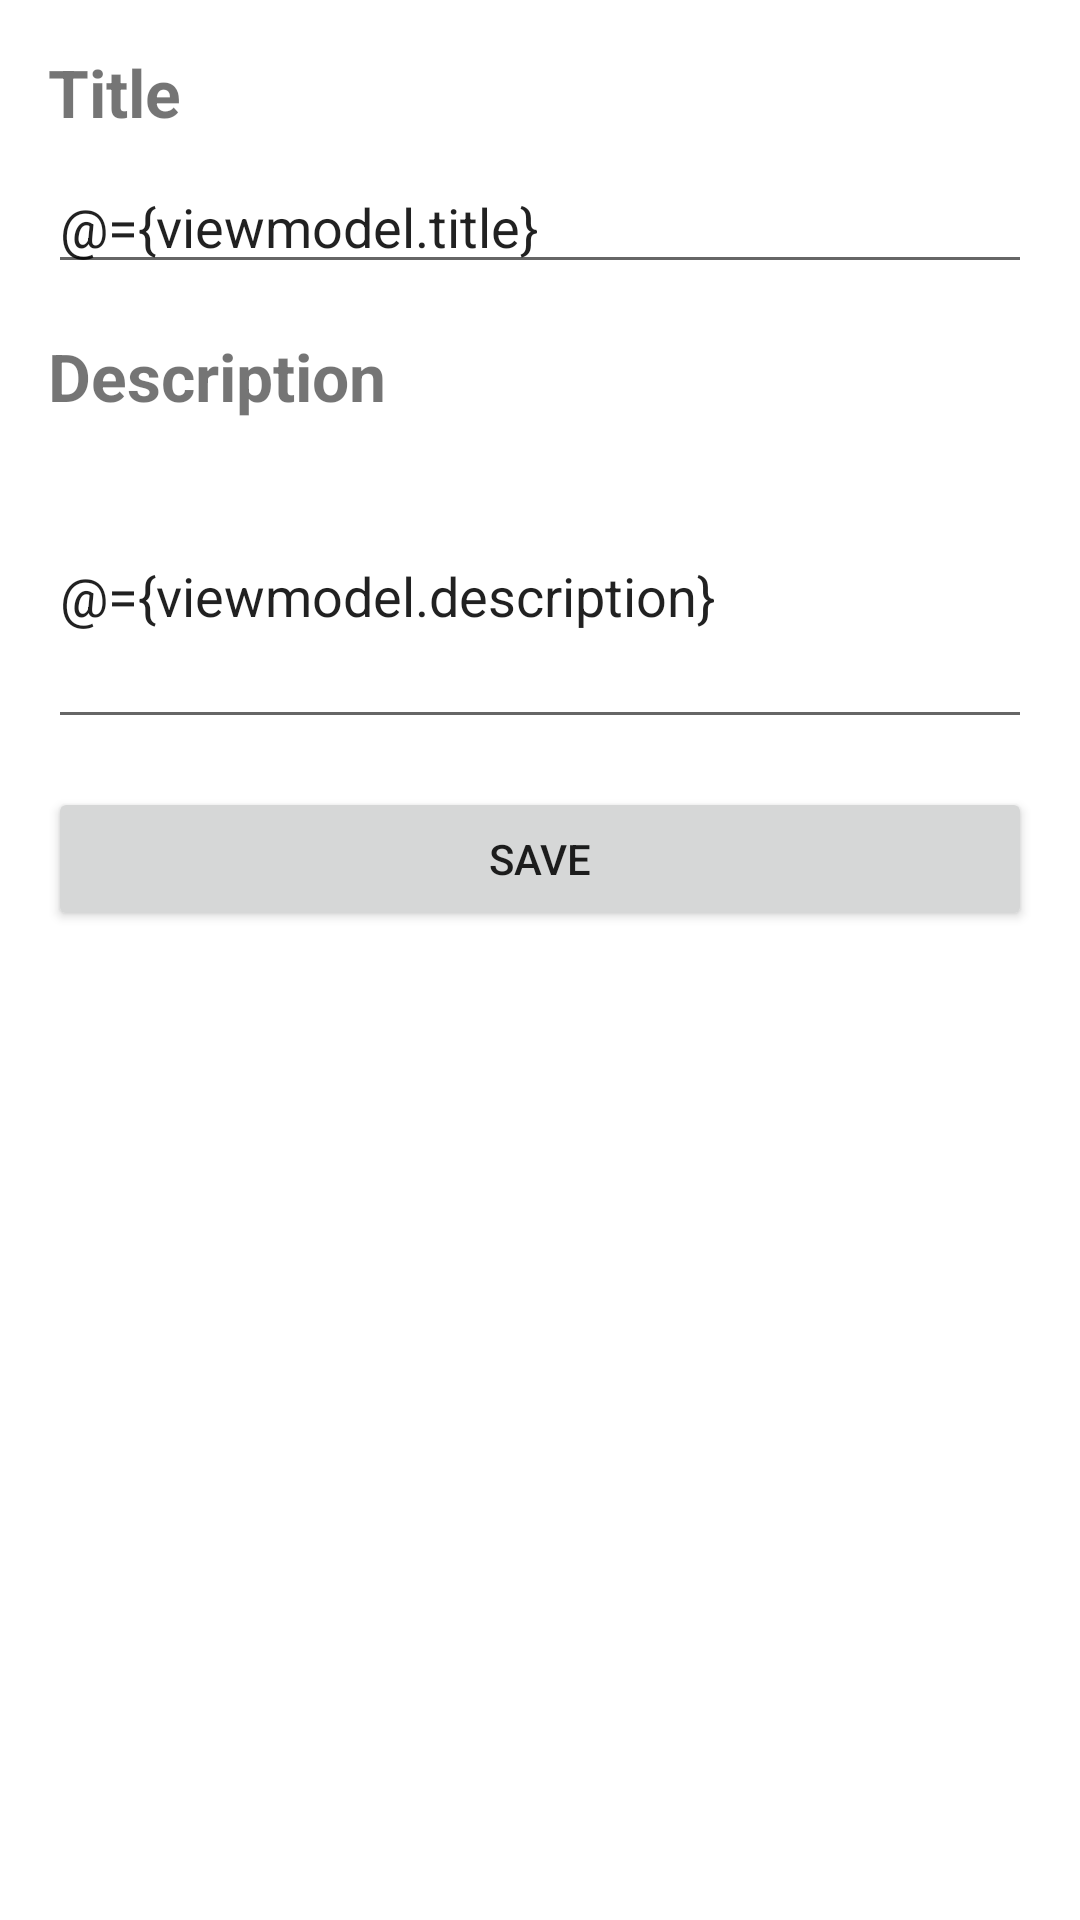

Layout XML and referenced resources for this Android screen:
<!-- AndroidManifest.xml: application theme Theme.ManabieMobileTechChallengeLong -->
<!-- res/layout/activity_new_task.xml -->
<?xml version="1.0" encoding="utf-8"?>
<layout>

    <data>

        <variable
            name="viewmodel"
            type="com.manabie.todo.ui.newtask.NewTaskViewModel" />
    </data>

    <androidx.constraintlayout.widget.ConstraintLayout xmlns:android="http://schemas.android.com/apk/res/android"
        xmlns:app="http://schemas.android.com/apk/res-auto"
        xmlns:tools="http://schemas.android.com/tools"
        android:layout_width="match_parent"
        android:layout_height="match_parent"
        android:padding="@dimen/default_pading"
        tools:context=".ui.newtask.NewTaskActivity">

        <TextView
            android:id="@+id/textView"
            android:layout_width="match_parent"
            android:layout_height="wrap_content"
            android:text="@string/title"
            android:textSize="@dimen/title_text_size"
            android:textStyle="bold"
            app:layout_constraintEnd_toEndOf="parent"
            app:layout_constraintStart_toStartOf="parent"
            app:layout_constraintTop_toTopOf="parent" />

        <EditText
            android:id="@+id/edtTaskTitle"
            android:layout_width="match_parent"
            android:layout_height="wrap_content"
            android:layout_marginTop="@dimen/small_margin"
            android:imeOptions="actionDone"
            android:singleLine="true"
            android:text="@={viewmodel.title}"
            app:layout_constraintEnd_toEndOf="parent"
            app:layout_constraintStart_toStartOf="parent"
            app:layout_constraintTop_toBottomOf="@+id/textView" />

        <TextView
            android:id="@+id/textView2"
            android:layout_width="match_parent"
            android:layout_height="wrap_content"
            android:layout_marginTop="@dimen/default_margin"
            android:text="@string/description"
            android:textSize="@dimen/title_text_size"
            android:textStyle="bold"
            app:layout_constraintEnd_toEndOf="parent"
            app:layout_constraintStart_toStartOf="parent"
            app:layout_constraintTop_toBottomOf="@+id/edtTaskTitle" />

        <EditText
            android:id="@+id/edtDescription"
            android:layout_width="0dp"
            android:layout_height="0dp"
            android:layout_marginTop="@dimen/small_margin"
            android:imeOptions="actionDone"
            android:maxLines="10"
            android:text="@={viewmodel.description}"
            app:layout_constraintDimensionRatio="1:0.3"
            app:layout_constraintEnd_toEndOf="parent"
            app:layout_constraintStart_toStartOf="parent"
            app:layout_constraintTop_toBottomOf="@+id/textView2" />

        <Button
            android:id="@+id/btnSave"
            android:layout_width="match_parent"
            android:layout_height="wrap_content"
            android:layout_marginTop="@dimen/default_margin"
            android:onClick="@{() -> viewmodel.saveTask()}"
            android:text="@string/save"
            app:layout_constraintEnd_toEndOf="parent"
            app:layout_constraintStart_toStartOf="parent"
            app:layout_constraintTop_toBottomOf="@+id/edtDescription" />
    </androidx.constraintlayout.widget.ConstraintLayout>
</layout>
<!-- resources referenced by this layout -->
<resources>
  <dimen name="default_margin">16dp</dimen>
  <dimen name="default_pading">16dp</dimen>
  <dimen name="small_margin">8dp</dimen>
  <dimen name="title_text_size">22sp</dimen>
  <string name="description">Description</string>
  <string name="save">Save</string>
  <string name="title">Title</string>
  <style name="Theme.ManabieMobileTechChallengeLong" parent="Theme.MaterialComponents.DayNight.DarkActionBar">
          
          <item name="colorPrimary">@color/purple_500</item>
          <item name="colorPrimaryVariant">@color/purple_700</item>
          <item name="colorOnPrimary">@color/white</item>
          
          <item name="colorSecondary">@color/teal_200</item>
          <item name="colorSecondaryVariant">@color/teal_700</item>
          <item name="colorOnSecondary">@color/black</item>
          
          <item name="android:statusBarColor" tools:targetApi="l">?attr/colorPrimaryVariant</item>
          
      </style>
  <!-- not gathered from this repository: default colours our renderer supplied (Android Studio template values) -->
  <color name="purple_500">#FF6200EE</color>
  <color name="purple_700">#FF3700B3</color>
  <color name="teal_200">#FF03DAC5</color>
  <color name="teal_700">#FF018786</color>
  <color name="black">#FF000000</color>
  <color name="white">#FFFFFFFF</color>
</resources>
